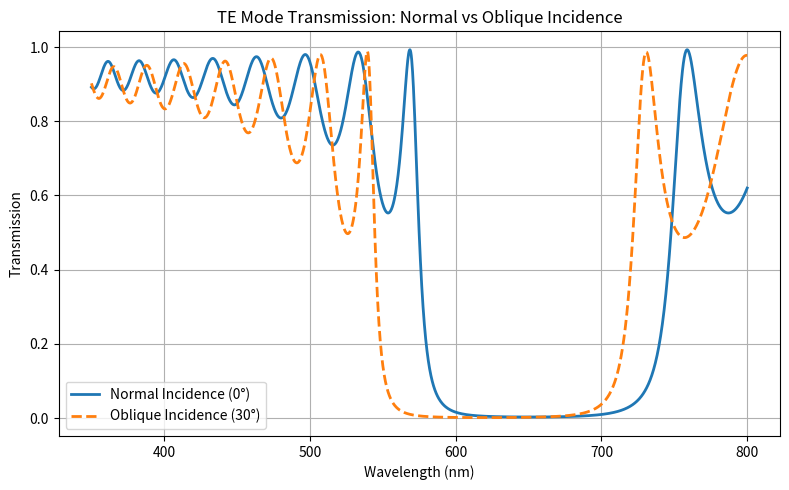
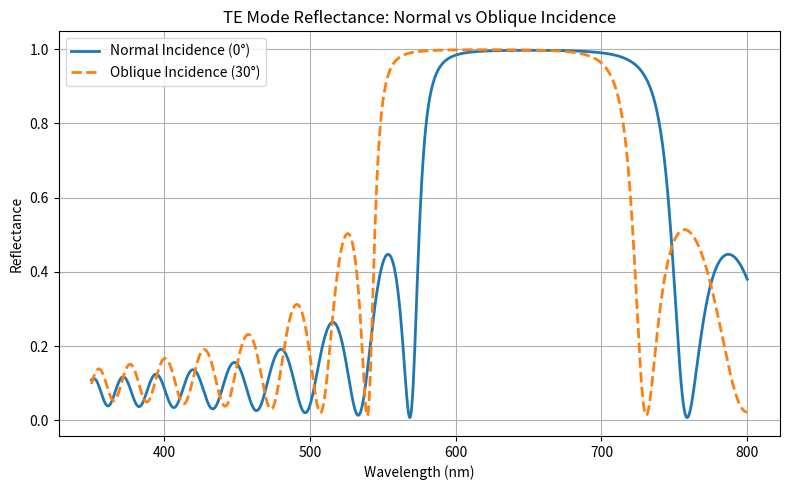

Write the Python code that produced these figures, in order.
import numpy as np
import matplotlib.pyplot as plt

# BASIC PARAMETERS
n0 = 1.0        # Incident medium (air)
ns = 1.5        # Substrate (glass)
nH = 2.05       # High-index layer
nL = 1.46       # Low-index layer
N = 10          # Number of HL periods
lambda0 = 650e-9  # Design wavelength (m)
# Quarter-wave thickness
dH = lambda0 / (4 * nH)
dL = lambda0 / (4 * nL)
# Wavelength range
wavelengths = np.linspace(350e-9, 800e-9, 1500)
# Incidence angles
theta_normal = np.deg2rad(0)
theta_oblique = np.deg2rad(30)
# SNELL'S LAW
def theta_layer(n, theta_inc):
    return np.arcsin(n0 * np.sin(theta_inc) / n)
# TE LAYER MATRIX
def layer_matrix_TE(n, d, lam, theta):
    delta = 2 * np.pi * n * d * np.cos(theta) / lam
    Y = n * np.cos(theta)  # TE admittance
    return np.array([
        [np.cos(delta), 1j * np.sin(delta) / Y],
        [1j * Y * np.sin(delta), np.cos(delta)]
    ])
# FUNCTION TO COMPUTE T & R
def compute_TR(theta0):
    T_list = []

    for lam in wavelengths:
        M = np.identity(2)

        for _ in range(N):
            thetaH = theta_layer(nH, theta0)
            thetaL = theta_layer(nL, theta0)

            M = M @ layer_matrix_TE(nH, dH, lam, thetaH)
            M = M @ layer_matrix_TE(nL, dL, lam, thetaL)

        theta_s = theta_layer(ns, theta0)

        Y0 = n0 * np.cos(theta0)
        Ys = ns * np.cos(theta_s)

        t = (2 * Y0) / ((M[0,0] + M[0,1]*Ys)*Y0 + (M[1,0] + M[1,1]*Ys))
        T = (Ys / Y0) * abs(t)**2
        T_list.append(T)

    T_array = np.array(T_list)
    R_array = 1 - T_array

    return T_array, R_array

# COMPUTE FOR NORMAL & OBLIQUE
T_normal, R_normal = compute_TR(theta_normal)
T_oblique, R_oblique = compute_TR(theta_oblique)
# PLOT 1: TRANSMISSION COMPARISON
plt.figure(figsize=(8,5))
plt.plot(wavelengths*1e9, T_normal, lw=2, label="Normal Incidence (0°)")
plt.plot(wavelengths*1e9, T_oblique, lw=2, linestyle="--", label="Oblique Incidence (30°)")
plt.xlabel("Wavelength (nm)")
plt.ylabel("Transmission")
plt.title("TE Mode Transmission: Normal vs Oblique Incidence")
plt.legend()
plt.grid(True)
plt.tight_layout()
plt.show()
# PLOT 2: REFLECTION COMPARISON
plt.figure(figsize=(8,5))
plt.plot(wavelengths*1e9, R_normal, lw=2, label="Normal Incidence (0°)")
plt.plot(wavelengths*1e9, R_oblique, lw=2, linestyle="--", label="Oblique Incidence (30°)")
plt.xlabel("Wavelength (nm)")
plt.ylabel("Reflectance")
plt.title("TE Mode Reflectance: Normal vs Oblique Incidence")
plt.legend()
plt.grid(True)
plt.tight_layout()
plt.show()
